7-way image classification set "GCD" from GitHub (stefan-alex02/UBB-Y3-AI-Research); label vocabulary: cumulus, altocumulus, cirrus, clear sky, stratocumulus, cumulonimbus, mixed clouds.

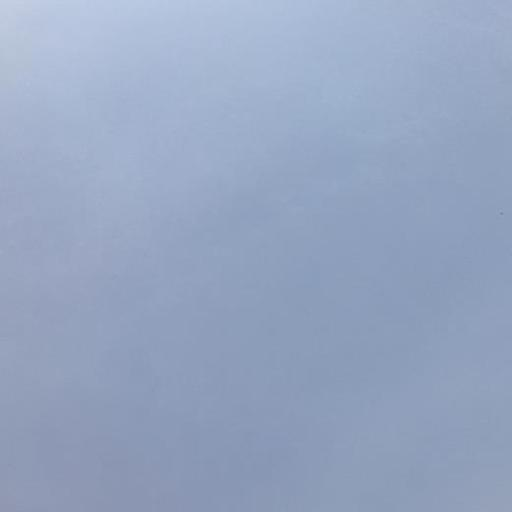
Label: stratocumulus

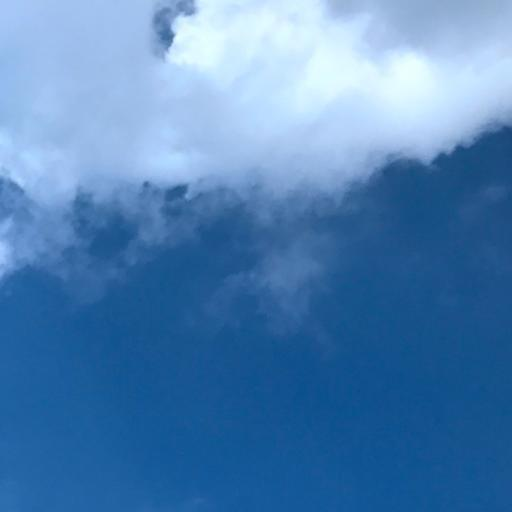
Label: cumulus

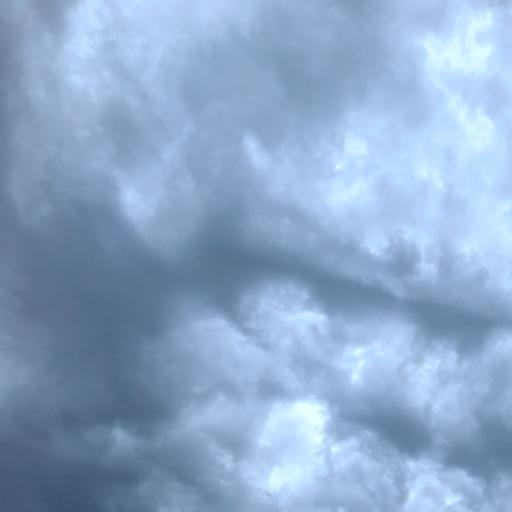
Label: cumulonimbus

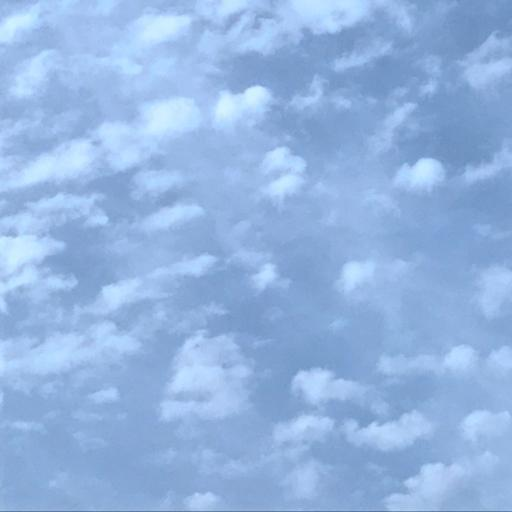
Label: altocumulus

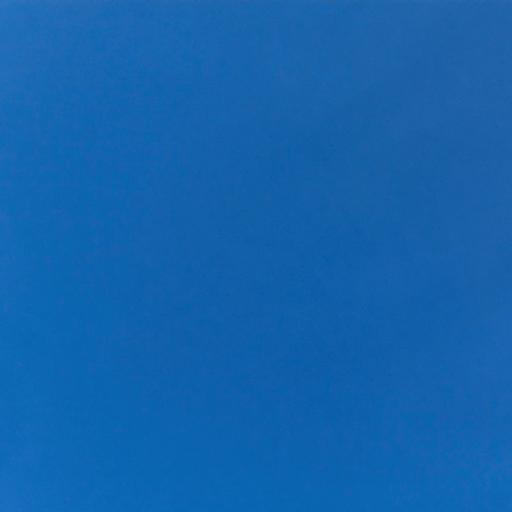
Label: clear sky

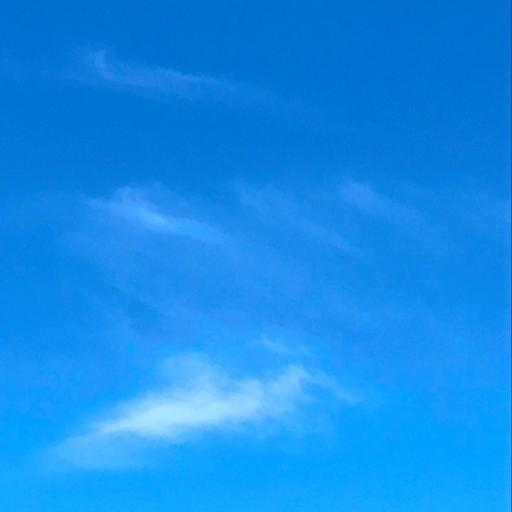
Label: cirrus
